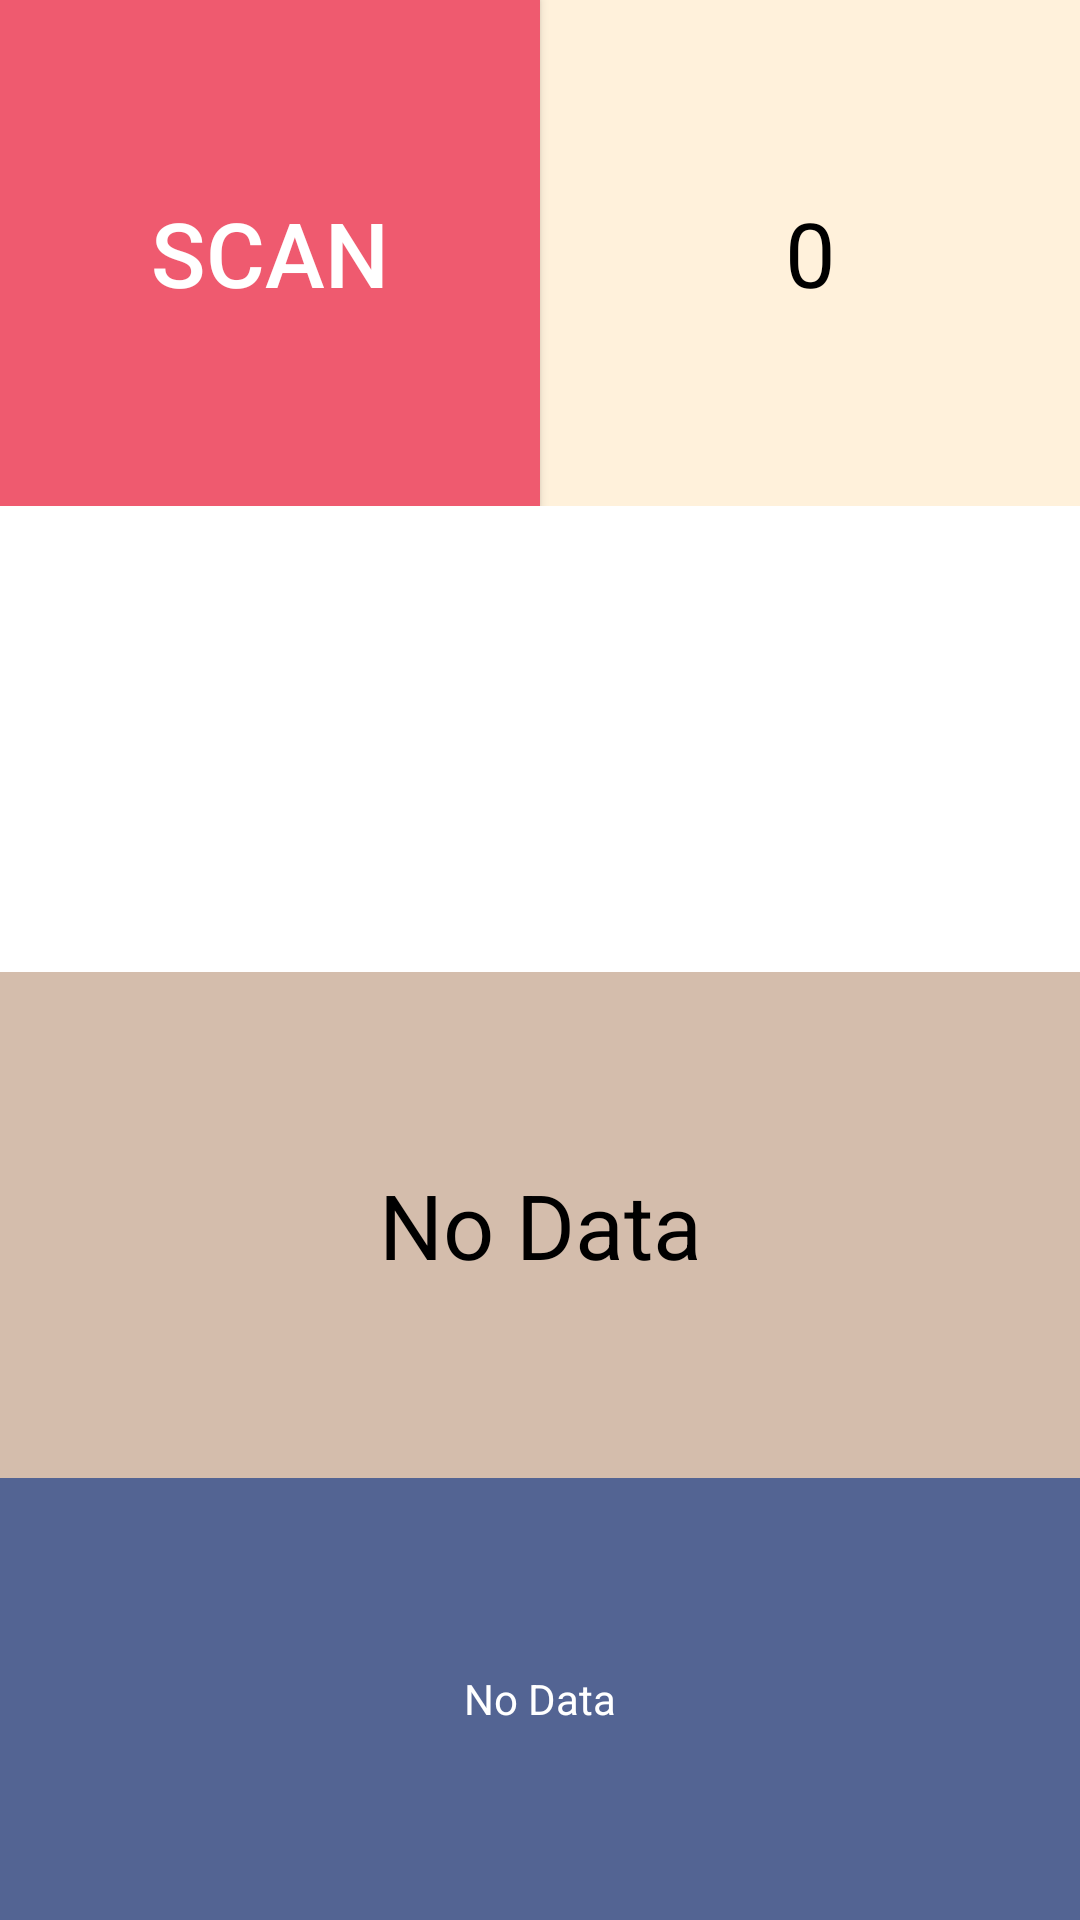

Produce the Android XML layout that renders to this screen, including the resource entries it uses.
<!-- AndroidManifest.xml: activity theme Theme.AppCompat -->
<!-- res/layout/activity_main.xml -->
<?xml version="1.0" encoding="utf-8"?>

<LinearLayout xmlns:android="http://schemas.android.com/apk/res/android"
    xmlns:app="http://schemas.android.com/apk/res-auto"
    xmlns:tools="http://schemas.android.com/tools"
    android:layout_width="match_parent"
    android:layout_height="match_parent"
    android:background="@color/black"
    android:orientation="horizontal"
    tools:context=".MainActivity">

    <FrameLayout
        android:id="@+id/fragment_container"
        android:layout_width="wrap_content"
        android:layout_height="match_parent"
        android:background="@color/orange"
        app:layout_constraintBottom_toBottomOf="parent"
        app:layout_constraintTop_toTopOf="parent"
        app:layout_constraintStart_toStartOf="parent"
        >
    </FrameLayout>
    <LinearLayout
        android:layout_width="match_parent"
        android:layout_height="match_parent"
        android:orientation="vertical"
        >

        <LinearLayout
            android:layout_width="match_parent"
            android:layout_height="wrap_content"
            android:orientation="horizontal"
            android:layout_weight="1"
            >
            <Button
                android:minHeight="0dp"
                android:minWidth="0dp"
                android:insetTop="0dp"
                android:insetBottom="0dp"
                android:id="@+id/scan_btn"
                android:layout_width="match_parent"
                android:layout_height="match_parent"
                android:layout_weight="1"
                android:text="scan"
                android:padding="0dp"
                android:background="@color/primary"
                android:textSize="30sp"

                />

            <EditText
                android:id="@+id/atTargetID"
                android:layout_width="match_parent"
                android:layout_height="match_parent"
                android:layout_weight="1"
                android:gravity="center"
                android:hint="Enter a number"
                android:inputType="number"
                android:maxLength="1"
                android:text="0"
                android:textColor="#000000"
                android:background="@color/secondary"
                android:cursorVisible="false"
                android:textSize="30sp"
                />
        </LinearLayout>

        <TextView
            android:layout_weight="1"
            android:id="@+id/ble_status"
            android:layout_width="match_parent"
            android:layout_height="wrap_content"
            android:background="#FFFFFF"
            android:textColor="@color/white"
            android:text="BLE STATUS"
            android:textStyle="bold"
            android:textSize="20sp"
            android:gravity="center"
            />

        <TextView
            android:layout_weight="1"
            android:id="@+id/polar_output"
            android:layout_width="match_parent"
            android:layout_height="wrap_content"
            android:background="@color/tertiary"
            android:textColor="@color/black"
            android:text="No Data"
            android:gravity="center"
            android:textSize="30sp"
            />

        <TextView
            android:layout_weight="1"
            android:id="@+id/transform_output"
            android:layout_width="match_parent"
            android:layout_height="wrap_content"
            android:background="@color/quarternary"
            android:textColor="@color/white"
            android:text="No Data"
            android:gravity="center"
            />
    </LinearLayout>

</LinearLayout>
<!-- resources referenced by this layout -->
<resources>
  <color name="black">#FF000000</color>
  <color name="orange">#FFA500</color>
  <color name="primary">#EF5A6F</color>
  <color name="quarternary">#536493</color>
  <color name="secondary">#FFF1DB</color>
  <color name="tertiary">#D4BDAC</color>
  <color name="white">#FFFFFFFF</color>
</resources>
